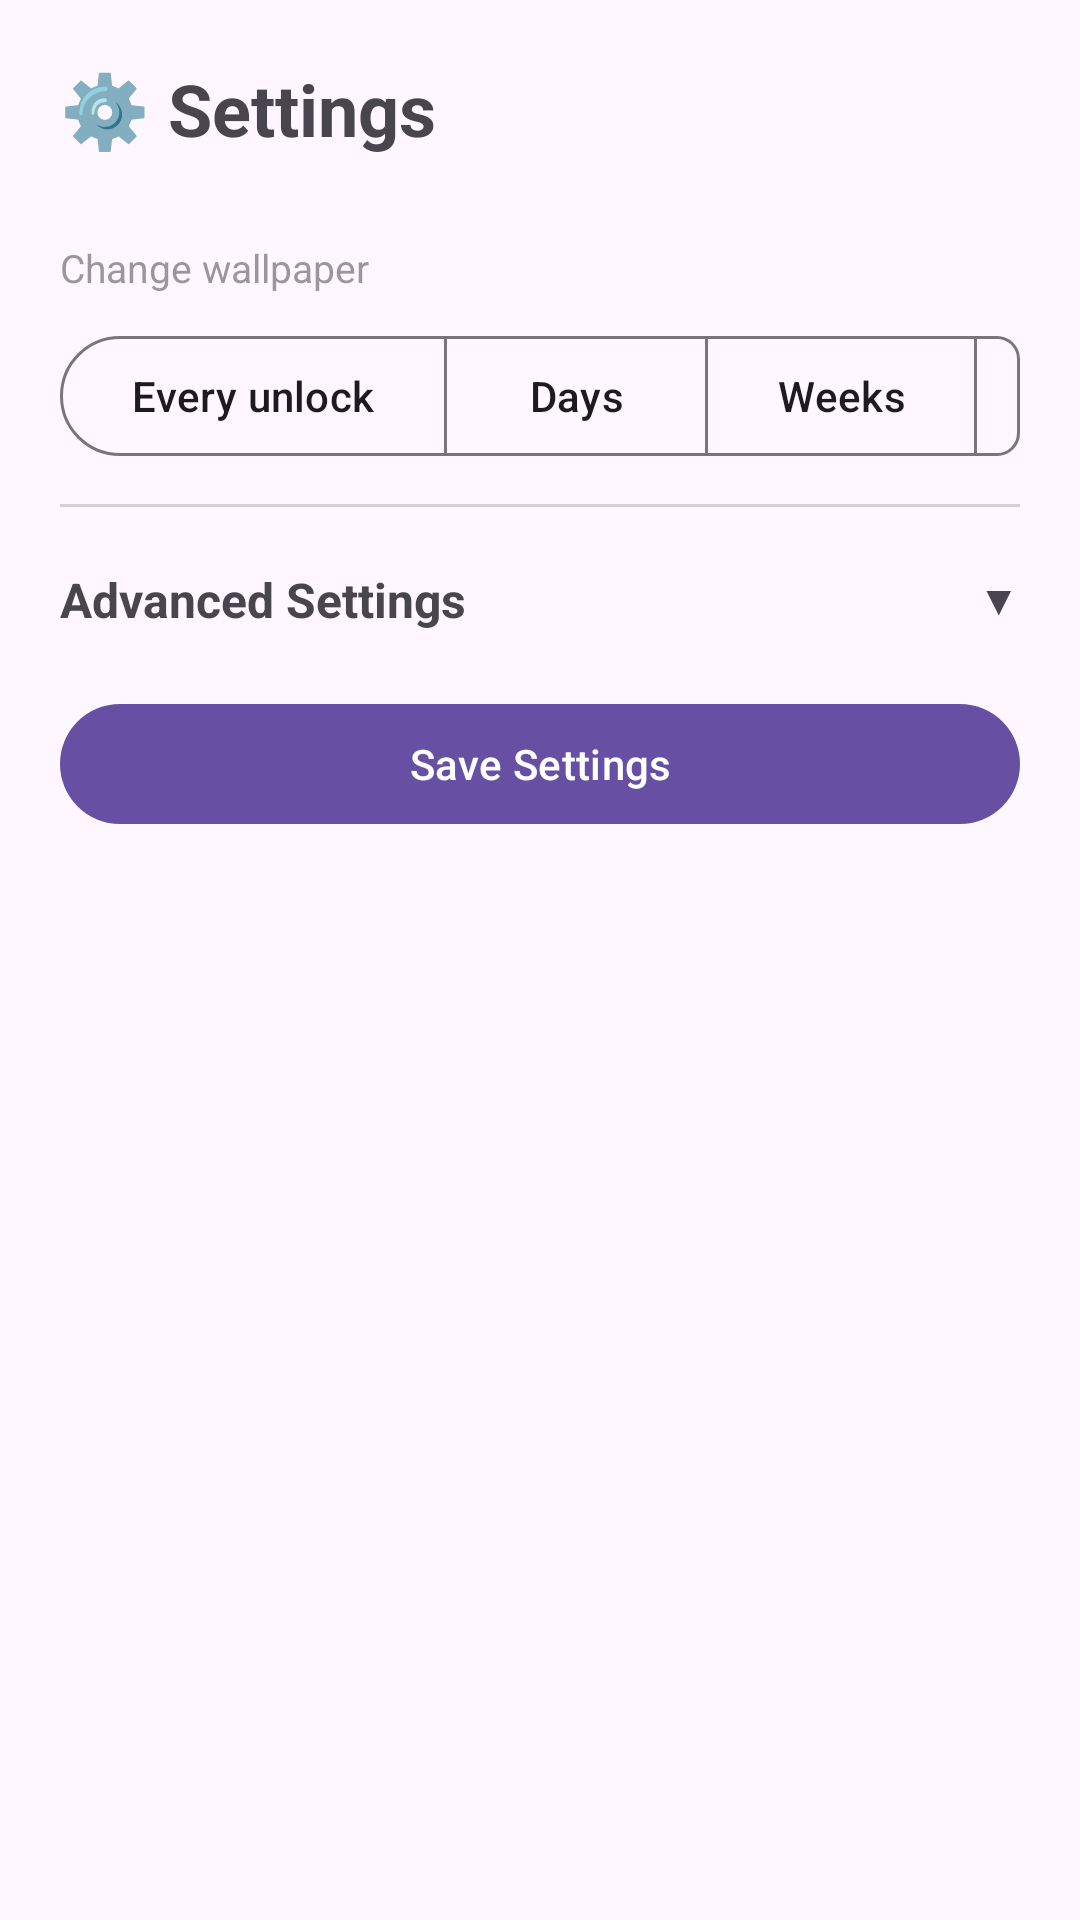

Produce the Android XML layout that renders to this screen, including the resource entries it uses.
<!-- AndroidManifest.xml: application theme Theme.WallpaperSnooper -->
<!-- res/layout/activity_settings.xml -->
<?xml version="1.0" encoding="utf-8"?>
<ScrollView xmlns:android="http://schemas.android.com/apk/res/android"
    xmlns:app="http://schemas.android.com/apk/res-auto"
    android:layout_width="match_parent"
    android:layout_height="match_parent"
    android:background="?attr/colorSurface">

    <LinearLayout
        android:layout_width="match_parent"
        android:layout_height="wrap_content"
        android:orientation="vertical"
        android:padding="20dp">

        <TextView
            android:layout_width="wrap_content"
            android:layout_height="wrap_content"
            android:text="⚙️ Settings"
            android:textSize="24sp"
            android:textStyle="bold"
            android:layout_marginBottom="28dp" />

        <TextView
            android:layout_width="wrap_content"
            android:layout_height="wrap_content"
            android:text="Change wallpaper"
            android:textSize="13sp"
            android:alpha="0.55"
            android:layout_marginBottom="10dp" />

        <com.google.android.material.button.MaterialButtonToggleGroup
            android:id="@+id/toggleIntervalUnit"
            android:layout_width="wrap_content"
            android:layout_height="wrap_content"
            app:singleSelection="true"
            app:selectionRequired="true"
            android:layout_marginBottom="12dp">

            <com.google.android.material.button.MaterialButton
                android:id="@+id/btnUnitUnlock"
                style="?attr/materialButtonOutlinedStyle"
                android:layout_width="wrap_content"
                android:layout_height="wrap_content"
                android:text="Every unlock" />

            <com.google.android.material.button.MaterialButton
                android:id="@+id/btnUnitDays"
                style="?attr/materialButtonOutlinedStyle"
                android:layout_width="wrap_content"
                android:layout_height="wrap_content"
                android:text="Days" />

            <com.google.android.material.button.MaterialButton
                android:id="@+id/btnUnitWeeks"
                style="?attr/materialButtonOutlinedStyle"
                android:layout_width="wrap_content"
                android:layout_height="wrap_content"
                android:text="Weeks" />

            <com.google.android.material.button.MaterialButton
                android:id="@+id/btnUnitMonths"
                style="?attr/materialButtonOutlinedStyle"
                android:layout_width="wrap_content"
                android:layout_height="wrap_content"
                android:text="Months" />

        </com.google.android.material.button.MaterialButtonToggleGroup>

        <com.google.android.material.textfield.TextInputLayout
            android:id="@+id/tilIntervalValue"
            style="@style/Widget.Material3.TextInputLayout.OutlinedBox"
            android:layout_width="160dp"
            android:layout_height="wrap_content"
            android:hint="Every N"
            android:visibility="gone"
            android:layout_marginBottom="24dp">

            <com.google.android.material.textfield.TextInputEditText
                android:id="@+id/etIntervalValue"
                android:layout_width="match_parent"
                android:layout_height="wrap_content"
                android:inputType="number"
                android:text="1" />

        </com.google.android.material.textfield.TextInputLayout>

        <View
            android:layout_width="match_parent"
            android:layout_height="1dp"
            android:background="?attr/colorOutline"
            android:alpha="0.3"
            android:layout_marginBottom="20dp" />

        <LinearLayout
            android:id="@+id/btnAdvancedToggle"
            android:layout_width="match_parent"
            android:layout_height="wrap_content"
            android:orientation="horizontal"
            android:gravity="center_vertical"
            android:clickable="true"
            android:focusable="true"
            android:layout_marginBottom="12dp">

            <TextView
                android:layout_width="0dp"
                android:layout_height="wrap_content"
                android:layout_weight="1"
                android:text="Advanced Settings"
                android:textSize="16sp"
                android:textStyle="bold" />

            <TextView
                android:id="@+id/tvChevron"
                android:layout_width="wrap_content"
                android:layout_height="wrap_content"
                android:text="▼" />

        </LinearLayout>

        <LinearLayout
            android:id="@+id/layoutAdvanced"
            android:layout_width="match_parent"
            android:layout_height="wrap_content"
            android:orientation="vertical"
            android:visibility="gone">

            <LinearLayout
                android:layout_width="match_parent"
                android:layout_height="wrap_content"
                android:orientation="horizontal"
                android:gravity="center_vertical"
                android:layout_marginBottom="20dp">

                <TextView
                    android:layout_width="0dp"
                    android:layout_height="wrap_content"
                    android:layout_weight="1"
                    android:text="Auto-change service"
                    android:textSize="15sp" />

                <com.google.android.material.materialswitch.MaterialSwitch
                    android:id="@+id/switchService"
                    android:layout_width="wrap_content"
                    android:layout_height="wrap_content"
                    android:checked="true" />

            </LinearLayout>

            <TextView
                android:layout_width="wrap_content"
                android:layout_height="wrap_content"
                android:text="Active tags"
                android:textSize="13sp"
                android:alpha="0.55"
                android:layout_marginBottom="4dp" />

            <TextView
                android:id="@+id/tvActiveTags"
                android:layout_width="match_parent"
                android:layout_height="wrap_content"
                android:text="(none)"
                android:layout_marginBottom="20dp" />

            <com.google.android.material.textfield.TextInputLayout
                android:id="@+id/tilResolution"
                style="@style/Widget.Material3.TextInputLayout.OutlinedBox"
                android:layout_width="match_parent"
                android:layout_height="wrap_content"
                android:hint="Min resolution (e.g. 1920x1080)"
                android:layout_marginBottom="12dp">

                <com.google.android.material.textfield.TextInputEditText
                    android:id="@+id/etResolution"
                    android:layout_width="match_parent"
                    android:layout_height="wrap_content"
                    android:text="1920x1080" />

            </com.google.android.material.textfield.TextInputLayout>

            <LinearLayout
                android:layout_width="match_parent"
                android:layout_height="wrap_content"
                android:orientation="horizontal"
                android:gravity="center_vertical"
                android:layout_marginBottom="20dp">

                <TextView
                    android:layout_width="0dp"
                    android:layout_height="wrap_content"
                    android:layout_weight="1"
                    android:text="Auto-start on boot"
                    android:textSize="15sp" />

                <com.google.android.material.materialswitch.MaterialSwitch
                    android:id="@+id/switchBoot2"
                    android:layout_width="wrap_content"
                    android:layout_height="wrap_content"
                    android:checked="true" />

            </LinearLayout>

            <com.google.android.material.textfield.TextInputLayout
                android:id="@+id/tilUploader"
                style="@style/Widget.Material3.TextInputLayout.OutlinedBox"
                android:layout_width="match_parent"
                android:layout_height="wrap_content"
                android:hint="Only from uploader (optional)"
                android:layout_marginBottom="20dp">

                <com.google.android.material.textfield.TextInputEditText
                    android:id="@+id/etUploader"
                    android:layout_width="match_parent"
                    android:layout_height="wrap_content"
                    android:inputType="text" />

            </com.google.android.material.textfield.TextInputLayout>

            <TextView
                android:layout_width="wrap_content"
                android:layout_height="wrap_content"
                android:text="Categories"
                android:textSize="13sp"
                android:alpha="0.55"
                android:layout_marginBottom="8dp" />

            <com.google.android.material.chip.ChipGroup
                android:id="@+id/chipGroupCategories"
                android:layout_width="wrap_content"
                android:layout_height="wrap_content"
                android:layout_marginBottom="20dp">

                <com.google.android.material.chip.Chip
                    android:id="@+id/chipGeneral"
                    style="@style/Widget.Material3.Chip.Filter"
                    android:layout_width="wrap_content"
                    android:layout_height="wrap_content"
                    android:text="General"
                    android:checked="true" />

                <com.google.android.material.chip.Chip
                    android:id="@+id/chipAnime"
                    style="@style/Widget.Material3.Chip.Filter"
                    android:layout_width="wrap_content"
                    android:layout_height="wrap_content"
                    android:text="Anime" />

                <com.google.android.material.chip.Chip
                    android:id="@+id/chipPeople"
                    style="@style/Widget.Material3.Chip.Filter"
                    android:layout_width="wrap_content"
                    android:layout_height="wrap_content"
                    android:text="People" />

            </com.google.android.material.chip.ChipGroup>

            <TextView
                android:layout_width="wrap_content"
                android:layout_height="wrap_content"
                android:text="Sort by"
                android:textSize="13sp"
                android:alpha="0.55"
                android:layout_marginBottom="8dp" />

            <Spinner
                android:id="@+id/spinnerSorting"
                android:layout_width="match_parent"
                android:layout_height="wrap_content"
                android:layout_marginBottom="24dp" />

        </LinearLayout>


        <com.google.android.material.button.MaterialButton
            android:id="@+id/btnSaveSettings"
            android:layout_width="match_parent"
            android:layout_height="wrap_content"
            android:text="Save Settings"
            android:layout_marginTop="8dp" />


    </LinearLayout>

</ScrollView>
<!-- resources referenced by this layout -->
<resources>
  <style name="Theme.WallpaperSnooper" parent="Theme.Material3.DayNight.NoActionBar" />
</resources>
